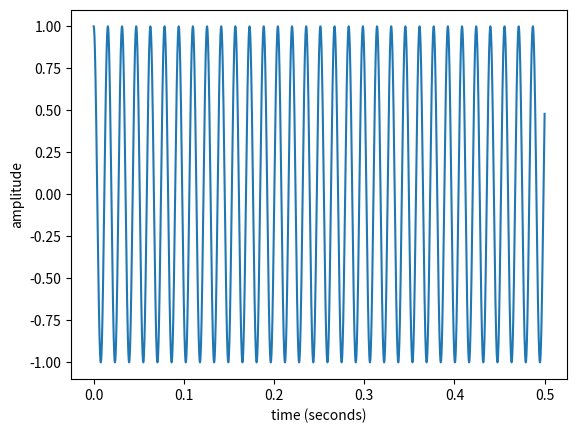

This figure's Python source: (Note: this script raises an exception after producing the figure.)

from scipy.io import wavfile
from scipy import signal
import numpy as np
import matplotlib.pyplot as plt

##################Question 1: Generating sinusoids [15]#########################

def generateSinusoidal(amplitude, sampling_rate_Hz, frequency_Hz, length_secs, phase_radians):
    """
    generating a sinusoidal according to the parameters
    The outputs x and t are the generated signal and the corresponding time in seconds
    (NumPy arrays of the same length)
    """
    #create time steps
    t = np.arange(sampling_rate_Hz*length_secs)
    t /= sampling_rate_Hz
    #create the empty signal array
    x = np.ndarray(shape=(int(sampling_rate_Hz * length_secs),))
    #compute the signal
    x = amplitude * np.sin(t * frequency_Hz + phase_radians)

    return t, x

t_sin, x_sin = generateSinusoidal(1.0, 44100, 400, 0.5, np.pi/2) #generate a sine wave

#Plot the first 5 ms of the sinusoid
plt.xlabel('time (seconds)')
plt.ylabel('amplitude')
plt.plot(t_sin, x_sin)
plt.savefig('results/sinusoid.png')



######Question 2. Sinusoids to generate waveforms with complex spectra [25]#####
def generateSquare(amplitude, sampling_rate_Hz, frequency_Hz, length_secs, phase_radians):
    """
    generates a square wave approximated with 10 sinusoidal
    (https://en.wikipedia.org/wiki/Square_wave)
    The outputs x and t are the generated signal and the corresponding time in seconds.
    (NumPy arrays of the same length)
    """
    #generateSinusoidal()
    return t, x

#t, x = generateSquare(1.0, 44100, 400, 0.5, 0)
#Plot the first 5 ms of the generated square waves in Part 2.2.



##################Question 3. Fourier Transform [25]############################

"""


"""


def computeSpectrum(x, sample_rate_Hz):
    """
    computes the FFT of the complete input signal vector x
    returns:
        the magnitude spectrum XAbs
        the phase spectrum XPhase
        the real part XRe
        the imaginary part XIm
        the frequency of the bins f

    Return only the non-redundant part (without symmetry)
    """
    #You may use the NumPy fft function in order to compute the FFT
    return f,XAbs,XPhase,XRe,XIm


#f,XAbs,XPhase,XRe,XIm = computeSpectrum(x, sample_rate_Hz) #spectrum in Question1.2
#f,XAbs,XPhase,XRe,XIm = computeSpectrum(x, sample_rate_Hz) #spectrum in Question2.2

#Plot the magnitude and phase spectra for each signal (2 sub-plots for magnitude and phase in 1 plot)
#(label the axes correctly, frequency axis must be in Hz) (There will be two plots. One for each signal.)

"""
What is the frequency resolution (difference in frequency between the bins) of the FFT obtained above?

How will the frequency resolution change in this case if you zero-pad the input signal
with the same of zeros as the length of the input signal?

(Answer 3.4 & 3.5 in a text file in results folder)
"""


#######################Question 4. Spectrogram [30]#############################


def generateBlocks(x, sample_rate_Hz, block_size, hop_size):
    """
    blocks a given signal x according to the given parameters

    The output t is a NumPy array containing the time stamps of the blocks,
    and X is a matrix (block_size x N) where each column is a block of the signal.

    (You may need to zero-pad the input signal appropriately for the last block.)
    """
    return t, X

def mySpecgram(x,  block_size, hop_size, sampling_rate_Hz, window_type):
    """
    computes the FFT per block windowed using the window type specified

    freq_vector and time_vector are both column vectors
    containing the frequency of the bins in Hz (block_size/2 x 1)
    and the time stamps of the blocks in seconds (N x 1)
    N is the number of blocks.

    magnitude_spectrogram is a (block_size/2 x N) matrix,
    where each column is the FFT of a signal block.

    ‘rect’ for a rectangular window, ‘hann’ for a Hann window.

    plot the magnitude spectrogram
    Note: You may use the NumPy fft, hanning and Matplotlib specgram methods.
    You can use the generateBlocks and computeSpectrum methods which you created earlier.
    """
    return freq_vector, time_vector, magnitude_spectrogram

#plot the magnitude spectrogram of the square wave using the rectangular window
#freq_vector, time_vector, magnitude_spectrogram = mySpecgram()

#plot the magnitude spectrogram of the square wave using the hann window
#freq_vector, time_vector, magnitude_spectrogram = mySpecgram()

#Take the block_size as 2048 and the hop_size as 1024. In a text file in results directory,
#compare the differences in the two plots due to the different windows used.









"""
Question 5. BONUS: Sine-Sweep (10 points, capped at 100 points)

How would you approach generating a sine sweep in the spectral domain using only a single spectrum (not a spectrogram).
Write a script that generates a sine-sweep in the frequency domain using one single spectrum.
You may not use the SciPy chirp function.
"""
